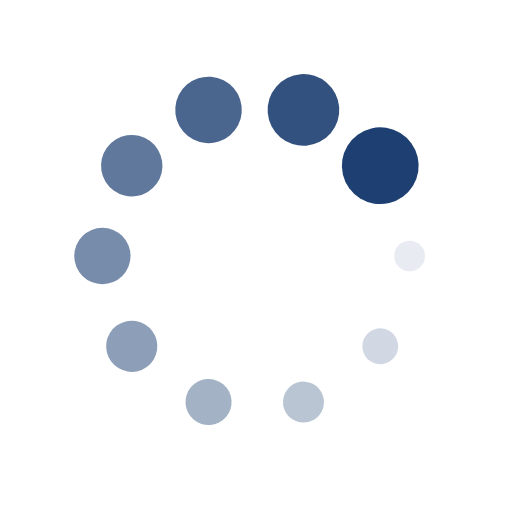
t = 0.00 s
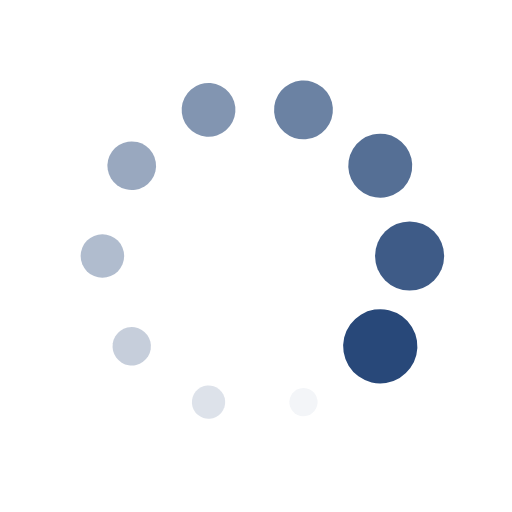
t = 0.18 s
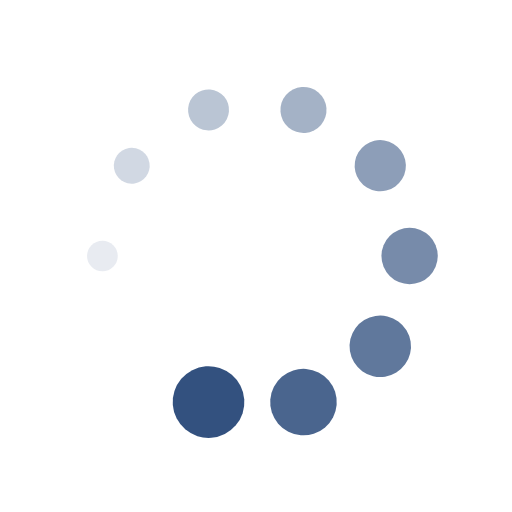
t = 0.35 s
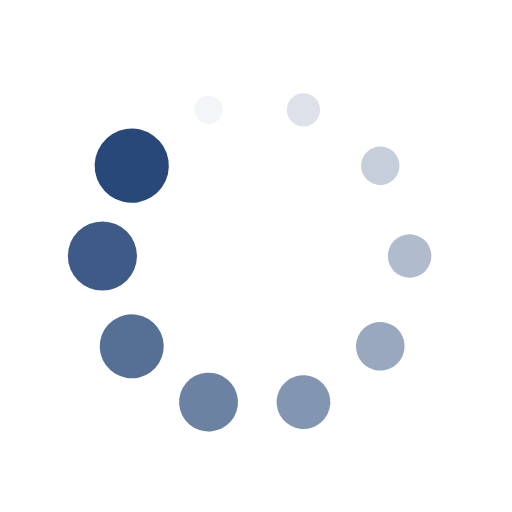
t = 0.53 s

The animated SVG that drew these frames (rendered in a browser with its animation timeline set to each time). Animation: 20 SMIL elements (animate=10,animateTransform=10); one cycle of 0.70 s, repeats indefinitely.

<svg class="lds-spin" width="76px"  height="76px"  xmlns="http://www.w3.org/2000/svg" xmlns:xlink="http://www.w3.org/1999/xlink" viewBox="0 0 100 100" preserveAspectRatio="xMidYMid" style="background: none;"><g transform="translate(80,50)">
<g transform="rotate(0)">
<circle cx="0" cy="0" r="2.5" fill="#1d3f72" fill-opacity="1" transform="scale(2.62003 2.62003)">
  <animateTransform attributeName="transform" type="scale" begin="-0.63s" values="3 3;1 1" keyTimes="0;1" dur="0.7s" repeatCount="indefinite"></animateTransform>
  <animate attributeName="fill-opacity" keyTimes="0;1" dur="0.7s" repeatCount="indefinite" values="1;0" begin="-0.63s"></animate>
</circle>
</g>
</g><g transform="translate(74.27050983124843,67.6335575687742)">
<g transform="rotate(36)">
<circle cx="0" cy="0" r="2.5" fill="#1d3f72" fill-opacity="0.9" transform="scale(2.82003 2.82003)">
  <animateTransform attributeName="transform" type="scale" begin="-0.5599999999999999s" values="3 3;1 1" keyTimes="0;1" dur="0.7s" repeatCount="indefinite"></animateTransform>
  <animate attributeName="fill-opacity" keyTimes="0;1" dur="0.7s" repeatCount="indefinite" values="1;0" begin="-0.5599999999999999s"></animate>
</circle>
</g>
</g><g transform="translate(59.270509831248425,78.53169548885461)">
<g transform="rotate(72)">
<circle cx="0" cy="0" r="2.5" fill="#1d3f72" fill-opacity="0.8" transform="scale(1.02003 1.02003)">
  <animateTransform attributeName="transform" type="scale" begin="-0.48999999999999994s" values="3 3;1 1" keyTimes="0;1" dur="0.7s" repeatCount="indefinite"></animateTransform>
  <animate attributeName="fill-opacity" keyTimes="0;1" dur="0.7s" repeatCount="indefinite" values="1;0" begin="-0.48999999999999994s"></animate>
</circle>
</g>
</g><g transform="translate(40.72949016875158,78.53169548885461)">
<g transform="rotate(108)">
<circle cx="0" cy="0" r="2.5" fill="#1d3f72" fill-opacity="0.7" transform="scale(1.22003 1.22003)">
  <animateTransform attributeName="transform" type="scale" begin="-0.41999999999999993s" values="3 3;1 1" keyTimes="0;1" dur="0.7s" repeatCount="indefinite"></animateTransform>
  <animate attributeName="fill-opacity" keyTimes="0;1" dur="0.7s" repeatCount="indefinite" values="1;0" begin="-0.41999999999999993s"></animate>
</circle>
</g>
</g><g transform="translate(25.72949016875158,67.6335575687742)">
<g transform="rotate(144)">
<circle cx="0" cy="0" r="2.5" fill="#1d3f72" fill-opacity="0.6" transform="scale(1.42003 1.42003)">
  <animateTransform attributeName="transform" type="scale" begin="-0.35s" values="3 3;1 1" keyTimes="0;1" dur="0.7s" repeatCount="indefinite"></animateTransform>
  <animate attributeName="fill-opacity" keyTimes="0;1" dur="0.7s" repeatCount="indefinite" values="1;0" begin="-0.35s"></animate>
</circle>
</g>
</g><g transform="translate(20,50.00000000000001)">
<g transform="rotate(180)">
<circle cx="0" cy="0" r="2.5" fill="#1d3f72" fill-opacity="0.5" transform="scale(1.62003 1.62003)">
  <animateTransform attributeName="transform" type="scale" begin="-0.27999999999999997s" values="3 3;1 1" keyTimes="0;1" dur="0.7s" repeatCount="indefinite"></animateTransform>
  <animate attributeName="fill-opacity" keyTimes="0;1" dur="0.7s" repeatCount="indefinite" values="1;0" begin="-0.27999999999999997s"></animate>
</circle>
</g>
</g><g transform="translate(25.729490168751575,32.366442431225806)">
<g transform="rotate(216)">
<circle cx="0" cy="0" r="2.5" fill="#1d3f72" fill-opacity="0.4" transform="scale(1.82003 1.82003)">
  <animateTransform attributeName="transform" type="scale" begin="-0.20999999999999996s" values="3 3;1 1" keyTimes="0;1" dur="0.7s" repeatCount="indefinite"></animateTransform>
  <animate attributeName="fill-opacity" keyTimes="0;1" dur="0.7s" repeatCount="indefinite" values="1;0" begin="-0.20999999999999996s"></animate>
</circle>
</g>
</g><g transform="translate(40.729490168751575,21.468304511145394)">
<g transform="rotate(252)">
<circle cx="0" cy="0" r="2.5" fill="#1d3f72" fill-opacity="0.3" transform="scale(2.02003 2.02003)">
  <animateTransform attributeName="transform" type="scale" begin="-0.13999999999999999s" values="3 3;1 1" keyTimes="0;1" dur="0.7s" repeatCount="indefinite"></animateTransform>
  <animate attributeName="fill-opacity" keyTimes="0;1" dur="0.7s" repeatCount="indefinite" values="1;0" begin="-0.13999999999999999s"></animate>
</circle>
</g>
</g><g transform="translate(59.27050983124842,21.46830451114539)">
<g transform="rotate(288)">
<circle cx="0" cy="0" r="2.5" fill="#1d3f72" fill-opacity="0.2" transform="scale(2.22003 2.22003)">
  <animateTransform attributeName="transform" type="scale" begin="-0.06999999999999999s" values="3 3;1 1" keyTimes="0;1" dur="0.7s" repeatCount="indefinite"></animateTransform>
  <animate attributeName="fill-opacity" keyTimes="0;1" dur="0.7s" repeatCount="indefinite" values="1;0" begin="-0.06999999999999999s"></animate>
</circle>
</g>
</g><g transform="translate(74.27050983124842,32.3664424312258)">
<g transform="rotate(324)">
<circle cx="0" cy="0" r="2.5" fill="#1d3f72" fill-opacity="0.1" transform="scale(2.42003 2.42003)">
  <animateTransform attributeName="transform" type="scale" begin="0s" values="3 3;1 1" keyTimes="0;1" dur="0.7s" repeatCount="indefinite"></animateTransform>
  <animate attributeName="fill-opacity" keyTimes="0;1" dur="0.7s" repeatCount="indefinite" values="1;0" begin="0s"></animate>
</circle>
</g>
</g></svg>
